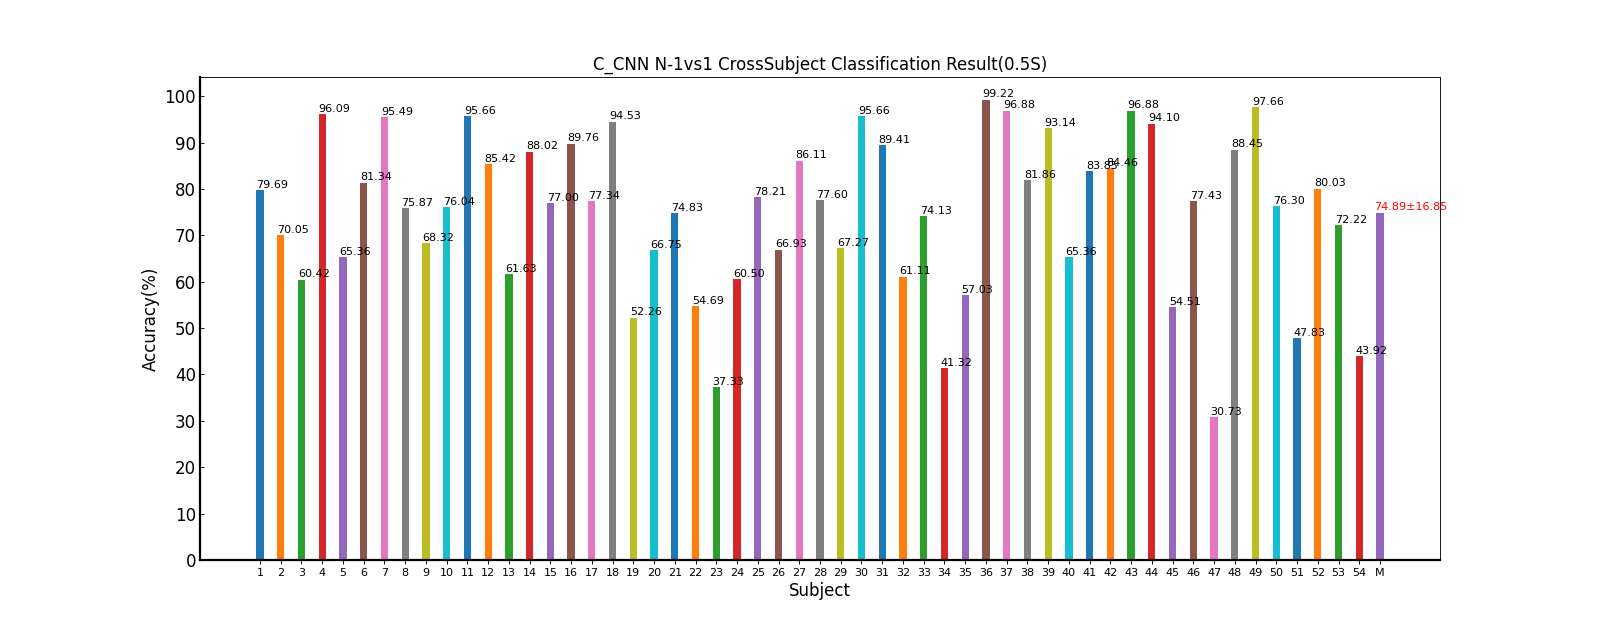

Source data for this figure (header and first rows):
Fold1, Mean±Std
79.69, 79.69±nan
70.05, 70.05±nan
60.42, 60.42±nan
96.09, 96.09±nan
65.36, 65.36±nan
81.34, 81.34±nan
95.49, 95.49±nan
75.87, 75.87±nan
68.32, 68.32±nan
76.04, 76.04±nan
95.66, 95.66±nan
85.42, 85.42±nan
61.63, 61.63±nan
88.02, 88.02±nan
77.00, 77.00±nan
89.76, 89.76±nan
77.34, 77.34±nan
94.53, 94.53±nan
52.26, 52.26±nan
66.75, 66.75±nan
74.83, 74.83±nan
54.69, 54.69±nan
37.33, 37.33±nan
60.50, 60.50±nan
78.21, 78.21±nan
66.93, 66.93±nan
86.11, 86.11±nan
77.60, 77.60±nan
67.27, 67.27±nan
95.66, 95.66±nan
89.41, 89.41±nan
61.11, 61.11±nan
74.13, 74.13±nan
41.32, 41.32±nan
57.03, 57.03±nan
99.22, 99.22±nan
96.88, 96.88±nan
81.86, 81.86±nan
93.14, 93.14±nan
65.36, 65.36±nan
83.85, 83.85±nan
84.46, 84.46±nan
96.88, 96.88±nan
94.10, 94.10±nan
54.51, 54.51±nan
77.43, 77.43±nan
30.73, 30.73±nan
88.45, 88.45±nan
97.66, 97.66±nan
76.30, 76.30±nan
47.83, 47.83±nan
80.03, 80.03±nan
72.22, 72.22±nan
43.92, 43.92±nan
74.89, 74.89±16.85
